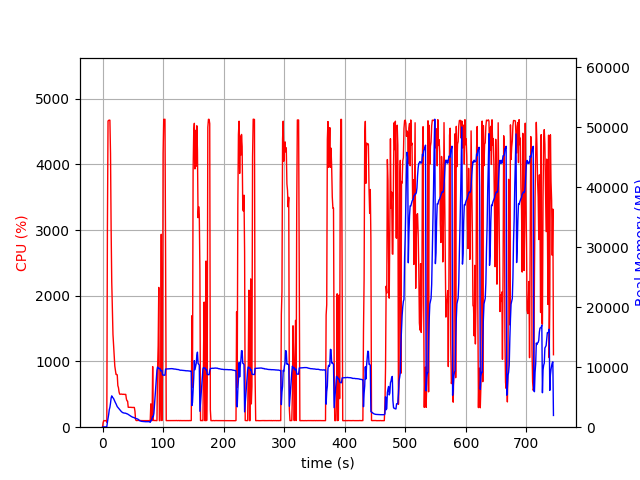

The file beside this chart, header and first rows:
elapsed_time, nproc, cpu, mem_real, mem_virtual
4.1484832763671875e-05, 1, 0.0, 6.637, 3186
1.006, 1, 73.5, 51.56, 648.5
2.014, 1, 99.3, 51.56, 648.5
3.02, 1, 100.3, 51.56, 648.5
4.026, 1, 99.4, 51.56, 648.5
5.032, 1, 100.4, 51.56, 648.5
6.038, 1, 99.4, 51.56, 648.5
7.044, 2, 75.5, 70.61, 256
8.052, 1, 3041, 838.8, 4810
9.072, 1, 4660, 1457, 5490
10.1, 1, 4670, 2108, 6129
11.12, 1, 4673, 2912, 7011
12.14, 1, 4672, 3318, 7467
13.17, 1, 4162, 4014, 8222
14.18, 1, 3007, 4852, 9161
15.19, 1, 2212, 5220, 9653
16.2, 1, 1828, 5027, 9737
17.21, 1, 1414, 4912, 9841
18.22, 1, 1248, 4775, 9897
19.23, 1, 1078, 4541, 10033
20.23, 1, 931.5, 4324, 10033
21.24, 1, 868.9, 4090, 10033
22.25, 1, 802.9, 3897, 10033
23.26, 1, 802.2, 3662, 10033
24.26, 1, 797.3, 3429, 10033
25.27, 1, 632.9, 3303, 10033
26.28, 1, 602.1, 3180, 10033
27.29, 1, 535.9, 3043, 10113
28.3, 1, 503.1, 2900, 10113
29.3, 1, 502.8, 2807, 10113
30.31, 1, 501.9, 2694, 10113
31.32, 1, 504.2, 2580, 10113
32.33, 1, 501.9, 2494, 10113
33.34, 1, 499.9, 2423, 10113
34.35, 1, 500.3, 2402, 10113
35.36, 1, 501.3, 2358, 10113
36.37, 1, 498.5, 2347, 10113
37.38, 1, 499.8, 2336, 10113
38.39, 1, 498.9, 2328, 10113
39.4, 1, 429.0, 2258, 10113
40.41, 1, 400.8, 2238, 10113
41.42, 1, 397.2, 2196, 10113
42.43, 1, 302.9, 2132, 10113
43.44, 1, 303.1, 2059, 10113
44.45, 1, 303.0, 1995, 10113
45.46, 1, 302.9, 1940, 10113
46.47, 1, 302.9, 1858, 10113
47.48, 1, 302.3, 1792, 10113
48.49, 1, 299.9, 1724, 10113
49.5, 1, 300.9, 1679, 10113
50.51, 1, 300.9, 1645, 10113
51.52, 1, 300.8, 1613, 10113
52.53, 1, 300.2, 1580, 10113
53.54, 1, 243.7, 1520, 10113
54.55, 1, 116.8, 1455, 10113
55.56, 1, 101.1, 1432, 10113
56.57, 1, 102.0, 1416, 10113
57.58, 1, 102.1, 1377, 10113
58.59, 1, 102.1, 1327, 10113
59.6, 1, 103.1, 1236, 10113
... 676 more rows
